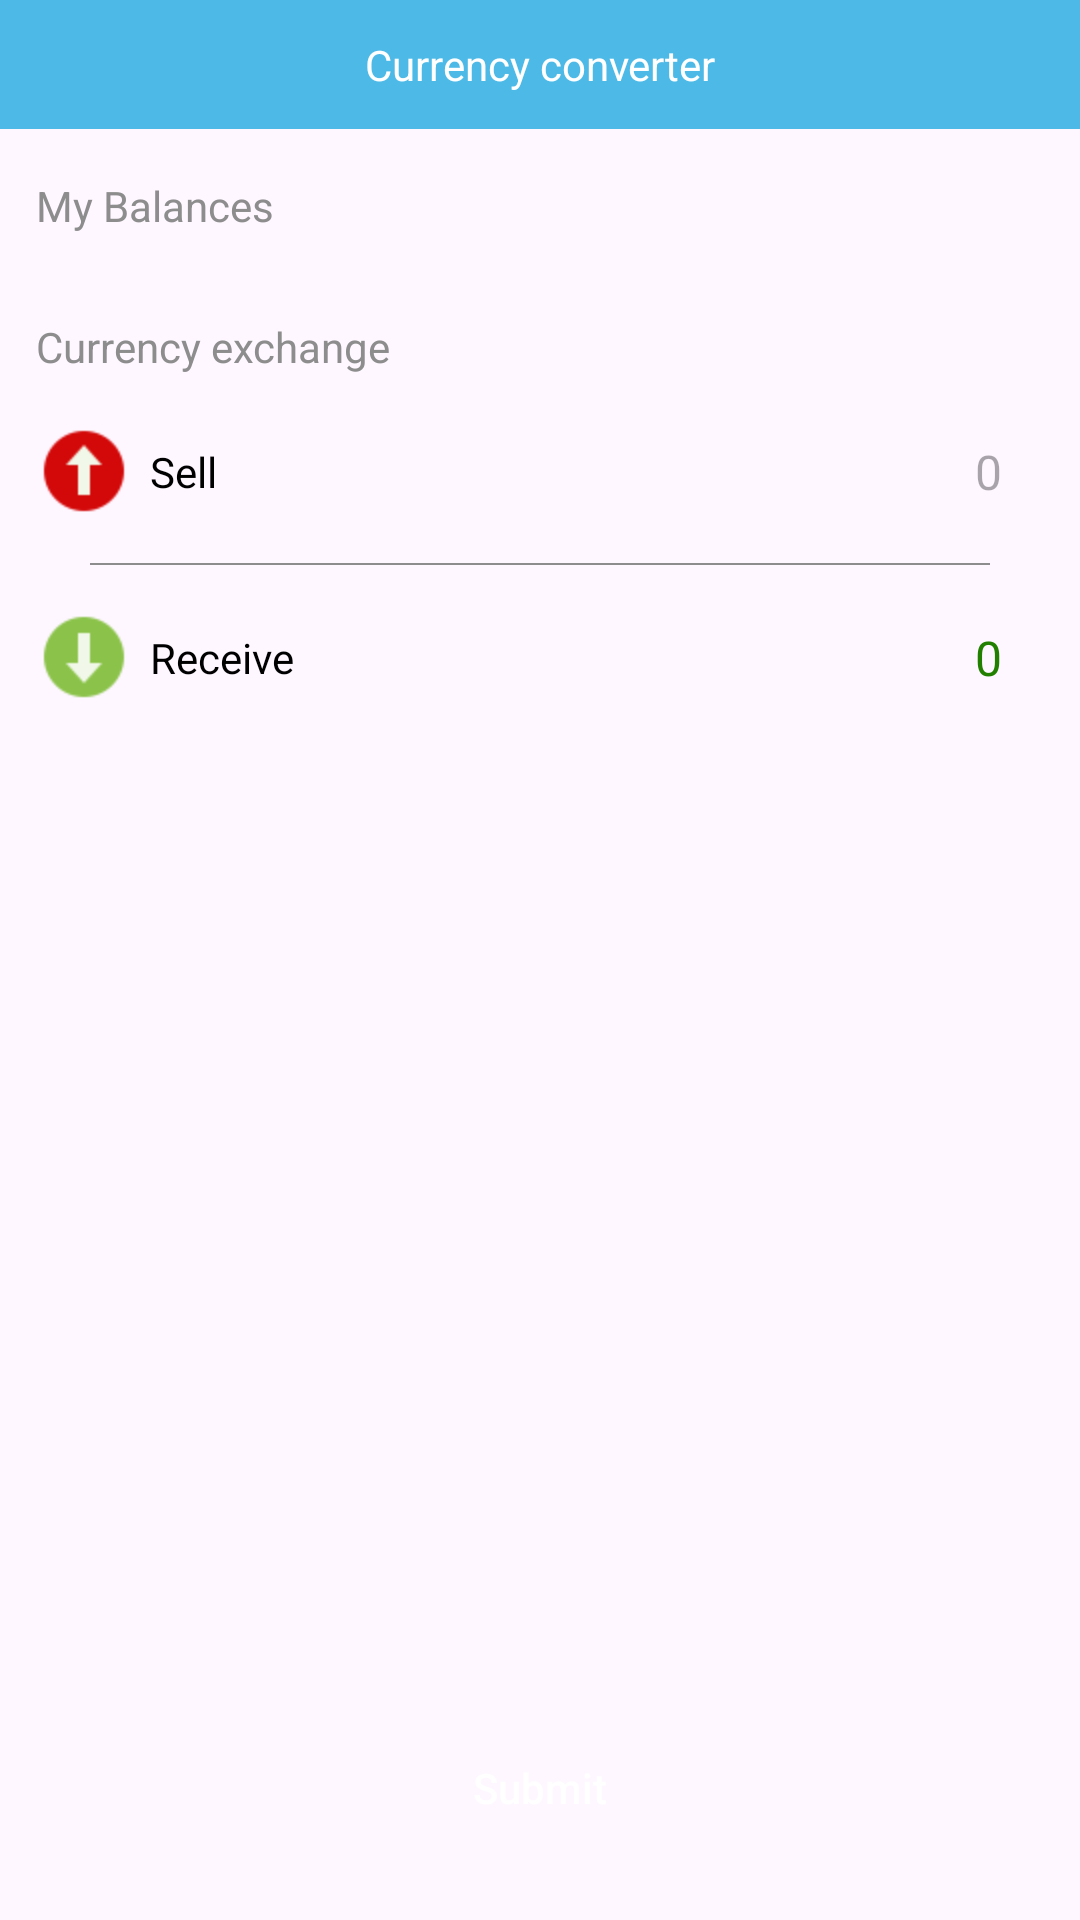

Here is an Android app screen rendered from its layout file. Give the layout XML and the strings, colors and styles it references.
<!-- AndroidManifest.xml: application theme Theme.NewConverterApp -->
<!-- res/layout/fragment_home.xml -->
<?xml version="1.0" encoding="utf-8"?>
<androidx.constraintlayout.widget.ConstraintLayout xmlns:android="http://schemas.android.com/apk/res/android"
    xmlns:app="http://schemas.android.com/apk/res-auto"
    xmlns:tools="http://schemas.android.com/tools"
    android:layout_width="match_parent"
    android:layout_height="match_parent"
    tools:context=".ui.home.HomeFragment">

    <TextView
        android:id="@+id/tv_title"
        android:layout_width="match_parent"
        android:layout_height="wrap_content"
        android:background="@color/blue"
        android:gravity="center"
        android:paddingVertical="12dp"
        android:text="@string/title"
        android:textColor="@color/white"
        app:layout_constraintTop_toTopOf="parent" />

    <TextView
        android:id="@+id/tv_balances_title"
        android:layout_width="wrap_content"
        android:layout_height="wrap_content"
        android:layout_marginStart="12dp"
        android:layout_marginTop="16dp"
        android:text="@string/balances_title"
        android:textColor="@color/gray"
        app:layout_constraintStart_toStartOf="parent"
        app:layout_constraintTop_toBottomOf="@id/tv_title" />

    <androidx.recyclerview.widget.RecyclerView
        android:id="@+id/rv_balances"
        android:layout_width="match_parent"
        android:layout_height="wrap_content"
        android:layout_marginStart="12dp"
        android:layout_marginTop="12dp"
        android:orientation="horizontal"
        app:layoutManager="androidx.recyclerview.widget.LinearLayoutManager"
        app:layout_constraintTop_toBottomOf="@id/tv_balances_title" />

    <TextView
        android:id="@+id/tv_currency_title"
        android:layout_width="wrap_content"
        android:layout_height="wrap_content"
        android:layout_marginStart="12dp"
        android:layout_marginTop="16dp"
        android:text="@string/currency_title"
        android:textColor="@color/gray"
        app:layout_constraintStart_toStartOf="parent"
        app:layout_constraintTop_toBottomOf="@id/rv_balances" />

    <ImageView
        android:id="@+id/iv_sell"
        android:layout_width="wrap_content"
        android:layout_height="wrap_content"
        android:layout_marginStart="12dp"
        android:layout_marginTop="16dp"
        android:contentDescription="@string/arrow"
        android:rotation="180"
        android:src="@mipmap/red_arrow"
        app:layout_constraintStart_toStartOf="parent"
        app:layout_constraintTop_toBottomOf="@id/tv_currency_title" />

    <TextView
        android:id="@+id/tv_sell_title"
        android:layout_width="wrap_content"
        android:layout_height="wrap_content"
        android:layout_marginStart="6dp"
        android:text="@string/sell"
        app:layout_constraintBottom_toBottomOf="@id/iv_sell"
        app:layout_constraintStart_toEndOf="@id/iv_sell"
        app:layout_constraintTop_toTopOf="@id/iv_sell" />

    <androidx.appcompat.widget.AppCompatEditText
        android:id="@+id/et_sell_value"
        android:layout_width="0dp"
        android:layout_height="wrap_content"
        android:layout_marginHorizontal="16dp"
        android:autofillHints="AUTOFILL_TYPE_PHONE"
        android:background="@android:color/transparent"
        android:gravity="end"
        android:hint="@string/hint_text"
        android:maxLength="15"
        android:inputType="numberDecimal"
        android:textSize="16sp"
        app:layout_constraintBottom_toBottomOf="@id/iv_sell"
        app:layout_constraintEnd_toStartOf="@id/tv_sell_currency"
        app:layout_constraintStart_toEndOf="@id/tv_sell_title"
        app:layout_constraintTop_toTopOf="@id/iv_sell" />

    <TextView
        android:id="@+id/tv_sell_currency"
        android:layout_width="wrap_content"
        android:layout_height="wrap_content"
        android:layout_marginEnd="10dp"
        android:gravity="center"
        app:drawableEndCompat="@drawable/expand"
        app:layout_constraintBottom_toBottomOf="@id/iv_sell"
        app:layout_constraintEnd_toEndOf="parent"
        app:layout_constraintTop_toTopOf="@id/iv_sell"
        tools:text="EUR" />

    <ImageView
        android:layout_width="match_parent"
        android:layout_height="wrap_content"
        android:contentDescription="@string/line"
        android:paddingHorizontal="30dp"
        android:src="@drawable/gray_line"
        app:layout_constraintBottom_toTopOf="@id/iv_receive"
        app:layout_constraintStart_toStartOf="parent"
        app:layout_constraintTop_toBottomOf="@id/iv_sell" />

    <ImageView
        android:id="@+id/iv_receive"
        android:layout_width="wrap_content"
        android:layout_height="wrap_content"
        android:layout_marginStart="12dp"
        android:layout_marginTop="30dp"
        android:contentDescription="@string/arrow"
        android:src="@mipmap/green_arrow"
        app:layout_constraintStart_toStartOf="parent"
        app:layout_constraintTop_toBottomOf="@id/iv_sell" />

    <TextView
        android:layout_width="wrap_content"
        android:layout_height="wrap_content"
        android:layout_marginStart="6dp"
        android:text="@string/receive"
        app:layout_constraintBottom_toBottomOf="@id/iv_receive"
        app:layout_constraintStart_toEndOf="@id/iv_receive"
        app:layout_constraintTop_toTopOf="@id/iv_receive" />

    <TextView
        android:id="@+id/tv_receive_value"
        android:layout_width="wrap_content"
        android:layout_height="wrap_content"
        android:layout_marginEnd="16dp"
        android:textColor="@color/green"
        android:background="@android:color/transparent"
        android:text="@string/hint_text"
        android:textSize="16sp"
        app:layout_constraintBottom_toBottomOf="@id/iv_receive"
        app:layout_constraintEnd_toStartOf="@id/tv_receive_currency"
        app:layout_constraintTop_toTopOf="@id/iv_receive" />

    <TextView
        android:id="@+id/tv_receive_currency"
        android:layout_width="wrap_content"
        android:layout_height="wrap_content"
        android:layout_marginEnd="10dp"
        android:gravity="center"
        app:drawableEndCompat="@drawable/expand"
        app:layout_constraintBottom_toBottomOf="@id/iv_receive"
        app:layout_constraintEnd_toEndOf="parent"
        app:layout_constraintTop_toTopOf="@id/iv_receive"
        tools:text="EUR" />

    <androidx.appcompat.widget.AppCompatButton
        android:id="@+id/btn_submit"
        android:layout_width="match_parent"
        android:layout_height="wrap_content"
        android:layout_marginHorizontal="20dp"
        android:layout_marginBottom="20dp"
        android:background="@drawable/button_background"
        android:text="@string/submit"
        android:textAllCaps="false"
        android:textColor="@color/white"
        android:textSize="14sp"
        app:layout_constraintBottom_toBottomOf="parent"
        app:layout_constraintEnd_toEndOf="parent"
        app:layout_constraintStart_toStartOf="parent" />
</androidx.constraintlayout.widget.ConstraintLayout>
<!-- resources referenced by this layout -->
<resources>
  <color name="blue">#4CB9E7</color>
  <color name="gray">#8D8D8D</color>
  <color name="green">#228000</color>
  <color name="white">#FFFFFF</color>
  <!-- drawable gray_line (drawable) -->
  <?xml version="1.0" encoding="utf-8"?>
  <shape xmlns:android="http://schemas.android.com/apk/res/android">
      <size android:height="0.5dp" />
      <solid android:color="@color/gray" />
  
  </shape>
  <!-- mipmap green_arrow: png bitmap (mipmap-hdpi, 886 bytes) -->
  <!-- mipmap red_arrow: png bitmap (mipmap-hdpi, 848 bytes) -->
  <string name="arrow">arrow</string>
  <string name="balances_title">My Balances</string>
  <string name="currency_title">Currency exchange</string>
  <string name="hint_text">0</string>
  <string name="line">line</string>
  <string name="receive">Receive</string>
  <string name="sell">Sell</string>
  <string name="submit">Submit</string>
  <string name="title">Currency converter</string>
  <style name="Theme.NewConverterApp" parent="Theme.Material3.DayNight.NoActionBar">
          <item name="colorPrimary">@color/blue</item>
          <item name="colorPrimaryVariant">@color/blue</item>
          <item name="colorOnPrimary">@color/white</item>
          <item name="colorSecondary">@color/blue</item>
          <item name="colorSecondaryVariant">@color/blue </item>
          <item name="colorOnSecondary">@color/white</item>
          <item name="android:statusBarColor">@color/blue</item>
          <item name="android:textColor">@color/black</item>
      </style>
  <color name="black">#FF000000</color>
</resources>
